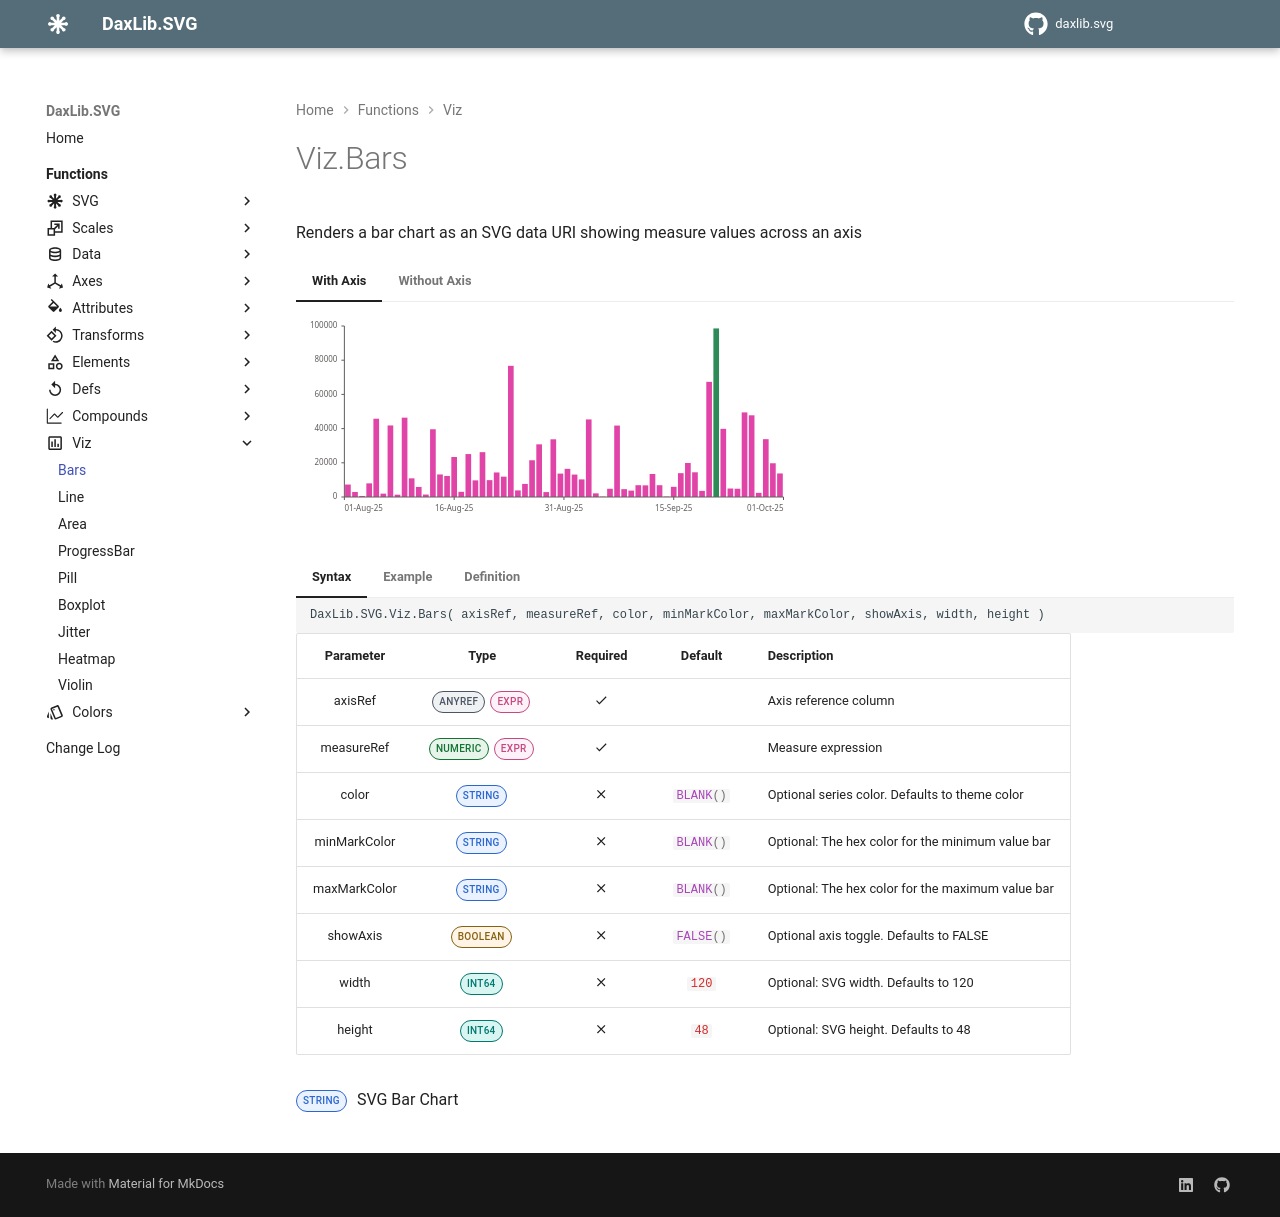

repository: EvaluationContext/daxlib.svg · page: viz/Viz.Bars/index.html · generator: mkdocs

# Viz.Bars

Renders a bar chart as an SVG data URI showing measure values across an axis

=== "With Axis"

    <svg width='500' height='200' xmlns='http://www.w3.org/2000/svg'><rect x='49.0882580645161' y='166.54607' width='5.66606451612903' height='12.45393' rx='0' ry='0' fill='#E044A7' stroke-width='1'  /> <rect x='56.1708387096774' y='173.9726' width='5.66606451612903' height='5.0274' rx='0' ry='0' fill='#E044A7' stroke-width='1'  /> <rect x='63.2534193548387' y='177.95861' width='5.66606451612903' height='1.04139000000001' rx='0' ry='0' fill='#E044A7' stroke-width='1'  /> <rect x='70.336' y='165.35933' width='5.66606451612903' height='13.64067' rx='0' ry='0' fill='#E044A7' stroke-width='1'  /> <rect x='77.4185806451613' y='100.7333' width='5.66606451612903' height='78.2667' rx='0' ry='0' fill='#E044A7' stroke-width='1'  /> <rect x='84.5011612903226' y='175.6484' width='5.66606451612903' height='3.35159999999999' rx='0' ry='0' fill='#E044A7' stroke-width='1'  /> <rect x='91.5837419354839' y='107.461295' width='5.66606451612903' height='71.538705' rx='0' ry='0' fill='#E044A7' stroke-width='1'  /> <rect x='98.6663225806452' y='176.695775' width='5.66606451612903' height='2.304225' rx='0' ry='0' fill='#E044A7' stroke-width='1'  /> <rect x='105.748903225806' y='99.656' width='5.66606451612903' height='79.344' rx='0' ry='0' fill='#E044A7' stroke-width='1'  /> <rect x='112.831483870968' y='160.34903' width='5.66606451612903' height='18.65097' rx='0' ry='0' fill='#E044A7' stroke-width='1'  /> <rect x='119.914064516129' y='168.95546' width='5.66606451612903' height='10.04454' rx='0' ry='0' fill='#E044A7' stroke-width='1'  /> <rect x='126.99664516129' y='176.543585' width='5.66606451612903' height='2.45641499999999' rx='0' ry='0' fill='#E044A7' stroke-width='1'  /> <rect x='134.079225806452' y='111.2498' width='5.66606451612903' height='67.7502' rx='0' ry='0' fill='#E044A7' stroke-width='1'  /> <rect x='141.161806451613' y='156.43655' width='5.66606451612903' height='22.56345' rx='0' ry='0' fill='#E044A7' stroke-width='1'  /> <rect x='148.244387096774' y='157.95503' width='5.66606451612903' height='21.04497' rx='0' ry='0' fill='#E044A7' stroke-width='1'  /> <rect x='155.326967741935' y='138.99284' width='5.66606451612903' height='40.00716' rx='0' ry='0' fill='#E044A7' stroke-width='1'  /> <rect x='162.409548387097' y='173.8016' width='5.66606451612903' height='5.19839999999999' rx='0' ry='0' fill='#E044A7' stroke-width='1'  /> <rect x='169.492129032258' y='136.08242' width='5.66606451612903' height='42.91758' rx='0' ry='0' fill='#E044A7' stroke-width='1'  /> <rect x='176.574709677419' y='162.365975' width='5.66606451612903' height='16.634025' rx='0' ry='0' fill='#E044A7' stroke-width='1'  /> <rect x='183.657290322581' y='134.1638' width='5.66606451612903' height='44.8362' rx='0' ry='0' fill='#E044A7' stroke-width='1'  /> <rect x='190.739870967742' y='162.145385' width='5.66606451612903' height='16.854615' rx='0' ry='0' fill='#E044A7' stroke-width='1'  /> <rect x='197.822451612903' y='154.45979' width='5.66606451612903' height='24.54021' rx='0' ry='0' fill='#E044A7' stroke-width='1'  /> <rect x='204.905032258065' y='158.651' width='5.66606451612903' height='20.349' rx='0' ry='0' fill='#E044A7' stroke-width='1'  /> <rect x='211.987612903226' y='47.83274' width='5.66606451612903' height='131.16726' rx='0' ry='0' fill='#E044A7' stroke-width='1'  /> <rect x='219.070193548387' y='172.40453' width='5.66606451612903' height='6.59547000000001' rx='0' ry='0' fill='#E044A7' stroke-width='1'  /> <rect x='226.152774193548' y='165.90824' width='5.66606451612903' height='13.09176' rx='0' ry='0' fill='#E044A7' stroke-width='1'  /> <rect x='233.23535483871' y='142.258085' width='5.66606451612903' height='36.741915' rx='0' ry='0' fill='#E044A7' stroke-width='1'  /> <rect x='240.317935483871' y='126.332' width='5.66606451612903' height='52.668' rx='0' ry='0' fill='#E044A7' stroke-width='1'  /> <rect x='247.400516129032' y='174.09059' width='5.66606451612903' height='4.90941000000001' rx='0' ry='0' fill='#E044A7' stroke-width='1'  /> <rect x='254.483096774194' y='121.30118' width='5.66606451612903' height='57.69882' rx='0' ry='0' fill='#E044A7' stroke-width='1'  /> <rect x='261.565677419355' y='155.59865' width='5.66606451612903' height='23.40135' rx='0' ry='0' fill='#E044A7' stroke-width='1'  /> <rect x='268.648258064516' y='150.84656' width='5.66606451612903' height='28.15344' rx='0' ry='0' fill='#E044A7' stroke-width='1'  /> <rect x='275.730838709677' y='156.57848' width='5.66606451612903' height='22.42152' rx='0' ry='0' fill='#E044A7' stroke-width='1'  /> <rect x='282.813419354839' y='161.4041' width='5.66606451612903' height='17.5959' rx='0' ry='0' fill='#E044A7' stroke-width='1'  /> <rect x='289.896' y='101.42072' width='5.66606451612903' height='77.57928' rx='0' ry='0' fill='#E044A7' stroke-width='1'  /> <rect x='296.978580645161' y='175.355135' width='5.66606451612903' height='3.64486500000001' rx='0' ry='0' fill='#E044A7' stroke-width='1'  /> <rect x='304.061161290323' y='178.68023' width='5.66606451612903' height='0.319770000000005' rx='0' ry='0' fill='#D04848' stroke-width='1'  /> <rect x='311.143741935484' y='170.744975' width='5.66606451612903' height='8.25502499999999' rx='0' ry='0' fill='#E044A7' stroke-width='1'  /> <rect x='318.226322580645' y='107.55791' width='5.66606451612903' height='71.44209' rx='0' ry='0' fill='#E044A7' stroke-width='1'  /> <rect x='325.308903225806' y='171.16478' width='5.66606451612903' height='7.83521999999999' rx='0' ry='0' fill='#E044A7' stroke-width='1'  /> <rect x='332.391483870968' y='172.61486' width='5.66606451612903' height='6.38514000000001' rx='0' ry='0' fill='#E044A7' stroke-width='1'  /> <rect x='339.474064516129' y='167.201' width='5.66606451612903' height='11.799' rx='0' ry='0' fill='#E044A7' stroke-width='1'  /> <rect x='346.55664516129' y='167.372' width='5.66606451612903' height='11.628' rx='0' ry='0' fill='#E044A7' stroke-width='1'  /> <rect x='353.639225806452' y='155.97143' width='5.66606451612903' height='23.02857' rx='0' ry='0' fill='#E044A7' stroke-width='1'  /> <rect x='360.721806451613' y='167.20955' width='5.66606451612903' height='11.79045' rx='0' ry='0' fill='#E044A7' stroke-width='1'  /> <rect x='367.804387096774' y='178.6238' width='5.66606451612903' height='0.376200000000011' rx='0' ry='0' fill='#E044A7' stroke-width='1'  /> <rect x='374.886967741936' y='168.829775' width='5.66606451612903' height='10.170225' rx='0' ry='0' fill='#E044A7' stroke-width='1'  /> <rect x='381.969548387097' y='155.15918' width='5.66606451612903' height='23.84082' rx='0' ry='0' fill='#E044A7' stroke-width='1'  /> <rect x='389.052129032258' y='144.95732' width='5.66606451612903' height='34.04268' rx='0' ry='0' fill='#E044A7' stroke-width='1'  /> <rect x='396.134709677419' y='154.29392' width='5.66606451612903' height='24.70608' rx='0' ry='0' fill='#E044A7' stroke-width='1'  /> <rect x='403.217290322581' y='172.877345' width='5.66606451612903' height='6.12265500000001' rx='0' ry='0' fill='#E044A7' stroke-width='1'  /> <rect x='410.299870967742' y='63.84005' width='5.66606451612903' height='115.15995' rx='0' ry='0' fill='#E044A7' stroke-width='1'  /> <rect x='417.382451612903' y='10.43504' width='5.66606451612903' height='168.56496' rx='0' ry='0' fill='#2E8B57' stroke-width='1'  /> <rect x='424.465032258065' y='110.81888' width='5.66606451612903' height='68.18112' rx='0' ry='0' fill='#E044A7' stroke-width='1'  /> <rect x='431.547612903226' y='170.51327' width='5.66606451612903' height='8.48672999999999' rx='0' ry='0' fill='#E044A7' stroke-width='1'  /> <rect x='438.630193548387' y='170.7407' width='5.66606451612903' height='8.2593' rx='0' ry='0' fill='#E044A7' stroke-width='1'  /> <rect x='445.712774193548' y='94.39775' width='5.66606451612903' height='84.60225' rx='0' ry='0' fill='#E044A7' stroke-width='1'  /> <rect x='452.79535483871' y='97.30988' width='5.66606451612903' height='81.69012' rx='0' ry='0' fill='#E044A7' stroke-width='1'  /> <rect x='459.877935483871' y='174.84299' width='5.66606451612903' height='4.15701000000001' rx='0' ry='0' fill='#E044A7' stroke-width='1'  /> <rect x='466.960516129032' y='121.1849' width='5.66606451612903' height='57.8151' rx='0' ry='0' fill='#E044A7' stroke-width='1'  /> <rect x='474.043096774194' y='145.2617' width='5.66606451612903' height='33.7383' rx='0' ry='0' fill='#E044A7' stroke-width='1'  /> <rect x='481.125677419355' y='155.45843' width='5.66606451612903' height='23.54157' rx='0' ry='0' fill='#E044A7' stroke-width='1'  /><line x1='48.38' y1='179' x2='487.5' y2='179' stroke='#605E5C' stroke-width='1'  /><line x1='48.38' y1='8' x2='48.38' y2='179' stroke='#605E5C' stroke-width='1'  /><line x1='48.38' y1='179' x2='48.38' y2='182' stroke='#605E5C' stroke-width='1'  /><text x='48.38' y='186' fill='#605E5C' font-family='Segoe UI' font-size='8' text-anchor='start' dominant-baseline='hanging'  >01-Aug-25</text><line x1='158.16' y1='179' x2='158.16' y2='182' stroke='#605E5C' stroke-width='1'  /><text x='158.16' y='186' fill='#605E5C' font-family='Segoe UI' font-size='8' text-anchor='middle' dominant-baseline='hanging'  >16-Aug-25</text><line x1='267.94' y1='179' x2='267.94' y2='182' stroke='#605E5C' stroke-width='1'  /><text x='267.94' y='186' fill='#605E5C' font-family='Segoe UI' font-size='8' text-anchor='middle' dominant-baseline='hanging'  >31-Aug-25</text><line x1='377.72' y1='179' x2='377.72' y2='182' stroke='#605E5C' stroke-width='1'  /><text x='377.72' y='186' fill='#605E5C' font-family='Segoe UI' font-size='8' text-anchor='middle' dominant-baseline='hanging'  >15-Sep-25</text><line x1='487.5' y1='179' x2='487.5' y2='182' stroke='#605E5C' stroke-width='1'  /><text x='487.5' y='186' fill='#605E5C' font-family='Segoe UI' font-size='8' text-anchor='end' dominant-baseline='hanging'  >01-Oct-25</text><line x1='45.38' y1='179' x2='48.38' y2='179' stroke='#605E5C' stroke-width='1'  /><text x='41.38' y='179' fill='#605E5C' font-family='Segoe UI' font-size='8' text-anchor='end' dominant-baseline='middle'  >0</text><line x1='45.38' y1='144.8' x2='48.38' y2='144.8' stroke='#605E5C' stroke-width='1'  /><text x='41.38' y='144.8' fill='#605E5C' font-family='Segoe UI' font-size='8' text-anchor='end' dominant-baseline='middle'  >20000</text><line x1='45.38' y1='110.6' x2='48.38' y2='110.6' stroke='#605E5C' stroke-width='1'  /><text x='41.38' y='110.6' fill='#605E5C' font-family='Segoe UI' font-size='8' text-anchor='end' dominant-baseline='middle'  >40000</text><line x1='45.38' y1='76.4' x2='48.38' y2='76.4' stroke='#605E5C' stroke-width='1'  /><text x='41.38' y='76.4' fill='#605E5C' font-family='Segoe UI' font-size='8' text-anchor='end' dominant-baseline='middle'  >60000</text><line x1='45.38' y1='42.2' x2='48.38' y2='42.2' stroke='#605E5C' stroke-width='1'  /><text x='41.38' y='42.2' fill='#605E5C' font-family='Segoe UI' font-size='8' text-anchor='end' dominant-baseline='middle'  >80000</text><line x1='45.38' y1='8' x2='48.38' y2='8' stroke='#605E5C' stroke-width='1'  /><text x='41.38' y='8' fill='#605E5C' font-family='Segoe UI' font-size='8' text-anchor='end' dominant-baseline='middle'  >100000</text></svg>

=== "Without Axis"

    <svg width='500' height='200' xmlns='http://www.w3.org/2000/svg'><rect x='13.2661290322581' y='182.01664' width='6.12903225806452' height='13.98336' rx='0' ry='0' fill='#E044A7' stroke-width='1'  /> <rect x='20.9274193548387' y='190.3552' width='6.12903225806452' height='5.6448' rx='0' ry='0' fill='#E044A7' stroke-width='1'  /> <rect x='28.5887096774194' y='194.83072' width='6.12903225806452' height='1.16927999999999' rx='0' ry='0' fill='#E044A7' stroke-width='1'  /> <rect x='36.25' y='180.68416' width='6.12903225806452' height='15.31584' rx='0' ry='0' fill='#E044A7' stroke-width='1'  /> <rect x='43.9112903225806' y='108.1216' width='6.12903225806452' height='87.8784' rx='0' ry='0' fill='#E044A7' stroke-width='1'  /> <rect x='51.5725806451613' y='192.2368' width='6.12903225806452' height='3.76320000000001' rx='0' ry='0' fill='#E044A7' stroke-width='1'  /> <rect x='59.2338709677419' y='115.67584' width='6.12903225806452' height='80.32416' rx='0' ry='0' fill='#E044A7' stroke-width='1'  /> <rect x='66.8951612903226' y='193.4128' width='6.12903225806452' height='2.5872' rx='0' ry='0' fill='#E044A7' stroke-width='1'  /> <rect x='74.5564516129032' y='106.912' width='6.12903225806452' height='89.088' rx='0' ry='0' fill='#E044A7' stroke-width='1'  /> <rect x='82.2177419354839' y='175.05856' width='6.12903225806452' height='20.94144' rx='0' ry='0' fill='#E044A7' stroke-width='1'  /> <rect x='89.8790322580645' y='184.72192' width='6.12903225806452' height='11.27808' rx='0' ry='0' fill='#E044A7' stroke-width='1'  /> <rect x='97.5403225806452' y='193.24192' width='6.12903225806452' height='2.75808000000001' rx='0' ry='0' fill='#E044A7' stroke-width='1'  /> <rect x='105.201612903226' y='119.9296' width='6.12903225806452' height='76.0704' rx='0' ry='0' fill='#E044A7' stroke-width='1'  /> <rect x='112.862903225806' y='170.6656' width='6.12903225806452' height='25.3344' rx='0' ry='0' fill='#E044A7' stroke-width='1'  /> <rect x='120.524193548387' y='172.37056' width='6.12903225806452' height='23.62944' rx='0' ry='0' fill='#E044A7' stroke-width='1'  /> <rect x='128.185483870968' y='151.07968' width='6.12903225806452' height='44.92032' rx='0' ry='0' fill='#E044A7' stroke-width='1'  /> <rect x='135.846774193548' y='190.1632' width='6.12903225806452' height='5.83680000000001' rx='0' ry='0' fill='#E044A7' stroke-width='1'  /> <rect x='143.508064516129' y='147.81184' width='6.12903225806452' height='48.18816' rx='0' ry='0' fill='#E044A7' stroke-width='1'  /> <rect x='151.16935483871' y='177.3232' width='6.12903225806452' height='18.6768' rx='0' ry='0' fill='#E044A7' stroke-width='1'  /> <rect x='158.83064516129' y='145.6576' width='6.12903225806452' height='50.3424' rx='0' ry='0' fill='#E044A7' stroke-width='1'  /> <rect x='166.491935483871' y='177.07552' width='6.12903225806452' height='18.92448' rx='0' ry='0' fill='#E044A7' stroke-width='1'  /> <rect x='174.153225806452' y='168.44608' width='6.12903225806452' height='27.55392' rx='0' ry='0' fill='#E044A7' stroke-width='1'  /> <rect x='181.814516129032' y='173.152' width='6.12903225806452' height='22.848' rx='0' ry='0' fill='#E044A7' stroke-width='1'  /> <rect x='189.475806451613' y='48.72448' width='6.12903225806452' height='147.27552' rx='0' ry='0' fill='#E044A7' stroke-width='1'  /> <rect x='197.137096774194' y='188.59456' width='6.12903225806452' height='7.40544' rx='0' ry='0' fill='#E044A7' stroke-width='1'  /> <rect x='204.798387096774' y='181.30048' width='6.12903225806452' height='14.69952' rx='0' ry='0' fill='#E044A7' stroke-width='1'  /> <rect x='212.459677419355' y='154.74592' width='6.12903225806452' height='41.25408' rx='0' ry='0' fill='#E044A7' stroke-width='1'  /> <rect x='220.120967741935' y='136.864' width='6.12903225806452' height='59.136' rx='0' ry='0' fill='#E044A7' stroke-width='1'  /> <rect x='227.782258064516' y='190.48768' width='6.12903225806452' height='5.51231999999999' rx='0' ry='0' fill='#E044A7' stroke-width='1'  /> <rect x='235.443548387097' y='131.21536' width='6.12903225806452' height='64.78464' rx='0' ry='0' fill='#E044A7' stroke-width='1'  /> <rect x='243.104838709677' y='169.7248' width='6.12903225806452' height='26.2752' rx='0' ry='0' fill='#E044A7' stroke-width='1'  /> <rect x='250.766129032258' y='164.38912' width='6.12903225806452' height='31.61088' rx='0' ry='0' fill='#E044A7' stroke-width='1'  /> <rect x='258.427419354839' y='170.82496' width='6.12903225806452' height='25.17504' rx='0' ry='0' fill='#E044A7' stroke-width='1'  /> <rect x='266.088709677419' y='176.2432' width='6.12903225806452' height='19.7568' rx='0' ry='0' fill='#E044A7' stroke-width='1'  /> <rect x='273.75' y='108.89344' width='6.12903225806452' height='87.10656' rx='0' ry='0' fill='#E044A7' stroke-width='1'  /> <rect x='281.411290322581' y='191.90752' width='6.12903225806452' height='4.09247999999999' rx='0' ry='0' fill='#E044A7' stroke-width='1'  /> <rect x='289.072580645161' y='195.64096' width='6.12903225806452' height='0.359039999999993' rx='0' ry='0' fill='#D04848' stroke-width='1'  /> <rect x='296.733870967742' y='186.7312' width='6.12903225806452' height='9.2688' rx='0' ry='0' fill='#E044A7' stroke-width='1'  /> <rect x='304.395161290323' y='115.78432' width='6.12903225806452' height='80.21568' rx='0' ry='0' fill='#E044A7' stroke-width='1'  /> <rect x='312.056451612903' y='187.20256' width='6.12903225806452' height='8.79743999999999' rx='0' ry='0' fill='#E044A7' stroke-width='1'  /> <rect x='319.717741935484' y='188.83072' width='6.12903225806452' height='7.16927999999999' rx='0' ry='0' fill='#E044A7' stroke-width='1'  /> <rect x='327.379032258065' y='182.752' width='6.12903225806452' height='13.248' rx='0' ry='0' fill='#E044A7' stroke-width='1'  /> <rect x='335.040322580645' y='182.944' width='6.12903225806452' height='13.056' rx='0' ry='0' fill='#E044A7' stroke-width='1'  /> <rect x='342.701612903226' y='170.14336' width='6.12903225806452' height='25.85664' rx='0' ry='0' fill='#E044A7' stroke-width='1'  /> <rect x='350.362903225806' y='182.7616' width='6.12903225806452' height='13.2384' rx='0' ry='0' fill='#E044A7' stroke-width='1'  /> <rect x='358.024193548387' y='195.5776' width='6.12903225806452' height='0.42240000000001' rx='0' ry='0' fill='#E044A7' stroke-width='1'  /> <rect x='365.685483870968' y='184.5808' width='6.12903225806452' height='11.4192' rx='0' ry='0' fill='#E044A7' stroke-width='1'  /> <rect x='373.346774193548' y='169.23136' width='6.12903225806452' height='26.76864' rx='0' ry='0' fill='#E044A7' stroke-width='1'  /> <rect x='381.008064516129' y='157.77664' width='6.12903225806452' height='38.22336' rx='0' ry='0' fill='#E044A7' stroke-width='1'  /> <rect x='388.66935483871' y='168.25984' width='6.12903225806452' height='27.74016' rx='0' ry='0' fill='#E044A7' stroke-width='1'  /> <rect x='396.33064516129' y='189.12544' width='6.12903225806452' height='6.87456' rx='0' ry='0' fill='#E044A7' stroke-width='1'  /> <rect x='403.991935483871' y='66.6976' width='6.12903225806452' height='129.3024' rx='0' ry='0' fill='#E044A7' stroke-width='1'  /> <rect x='411.653225806452' y='6.73408000000001' width='6.12903225806452' height='189.26592' rx='0' ry='0' fill='#2E8B57' stroke-width='1'  /> <rect x='419.314516129032' y='119.44576' width='6.12903225806452' height='76.55424' rx='0' ry='0' fill='#E044A7' stroke-width='1'  /> <rect x='426.975806451613' y='186.47104' width='6.12903225806452' height='9.52896000000001' rx='0' ry='0' fill='#E044A7' stroke-width='1'  /> <rect x='434.637096774194' y='186.7264' width='6.12903225806452' height='9.27359999999999' rx='0' ry='0' fill='#E044A7' stroke-width='1'  /> <rect x='442.298387096774' y='101.008' width='6.12903225806452' height='94.992' rx='0' ry='0' fill='#E044A7' stroke-width='1'  /> <rect x='449.959677419355' y='104.27776' width='6.12903225806452' height='91.72224' rx='0' ry='0' fill='#E044A7' stroke-width='1'  /> <rect x='457.620967741935' y='191.33248' width='6.12903225806452' height='4.66752' rx='0' ry='0' fill='#E044A7' stroke-width='1'  /> <rect x='465.282258064516' y='131.0848' width='6.12903225806452' height='64.9152' rx='0' ry='0' fill='#E044A7' stroke-width='1'  /> <rect x='472.943548387097' y='158.1184' width='6.12903225806452' height='37.8816' rx='0' ry='0' fill='#E044A7' stroke-width='1'  /> <rect x='480.604838709677' y='169.56736' width='6.12903225806452' height='26.43264' rx='0' ry='0' fill='#E044A7' stroke-width='1'  /></svg>

<div style="margin: 0; padding: 0;"></div>

=== "Syntax"

    ```dax
    DaxLib.SVG.Viz.Bars( axisRef, measureRef, color, minMarkColor, maxMarkColor, showAxis, width, height )
    ```

    | Parameter | Type | Required | Default | Description |
    |:---:|:---:|:---:|:---:|---|
    | axisRef | <span class="type-label anyref">ANYREF</span> <span class="type-label expr">EXPR</span> | :material-check: |  | Axis reference column |
    | measureRef | <span class="type-label number">NUMERIC</span> <span class="type-label expr">EXPR</span> | :material-check: |  | Measure expression |
    | color | <span class="type-label string">STRING</span> | :material-close: | `#!dax BLANK()` | Optional series color. Defaults to theme color |
    | minMarkColor | <span class="type-label string">STRING</span> | :material-close: | `#!dax BLANK()` | Optional: The hex color for the minimum value bar |
    | maxMarkColor | <span class="type-label string">STRING</span> | :material-close: | `#!dax BLANK()` | Optional: The hex color for the maximum value bar |
    | showAxis | <span class="type-label boolean">BOOLEAN</span> | :material-close: | `#!dax FALSE()` | Optional axis toggle. Defaults to FALSE |
    | width | <span class="type-label int64">INT64</span> | :material-close: | `#!dax 120` | Optional: SVG width. Defaults to 120 |
    | height | <span class="type-label int64">INT64</span> | :material-close: | `#!dax 48` | Optional: SVG height. Defaults to 48 |

    <span class="type-label string">STRING</span> SVG Bar Chart

=== "Example"

    ```dax
    DaxLib.SVG.Viz.Bars(
        Dates[Date],        // axisRef
        [Total Cost],       // measureRef
        ,                   // color
        ,                   // minMarkColor
        ,                   // maxMarkColor
        TRUE,               // showAxis
        200,                // width
        60                  // height
    )
    // Returns an SVG data URI with an embedded bar chart
    // Set as a measure with DataCategory = "ImageUrl"
    ```

=== "Definition"

    ```dax
    function 'DaxLib.SVG.Viz.Bars' =
    		(
    			axisRef: ANYREF EXPR,
    			measureRef: NUMERIC EXPR,
    			color: STRING = BLANK(),
    			minMarkColor: STRING = BLANK(),
    			maxMarkColor: STRING = BLANK(),
    			showAxis: BOOLEAN = FALSE(),
    			width: INT64 = 120,
    			height: INT64 = 48
    		) =>
    
    			VAR _Marks =
    				DaxLib.SVG.Compound.Bars(
    					0, 
                        0, 
                        width, 
                        height,
    					axisRef,
                        measureRef,
    					color, 
                        minMarkColor, 
                        maxMarkColor, 
                        showAxis
    				)
    
    			RETURN
    				IF( NOT ISBLANK( _Marks ), DaxLib.SVG.SVG( "100%", "100%", _Marks, "0 0 " & width & " " & height ) )
    ```
